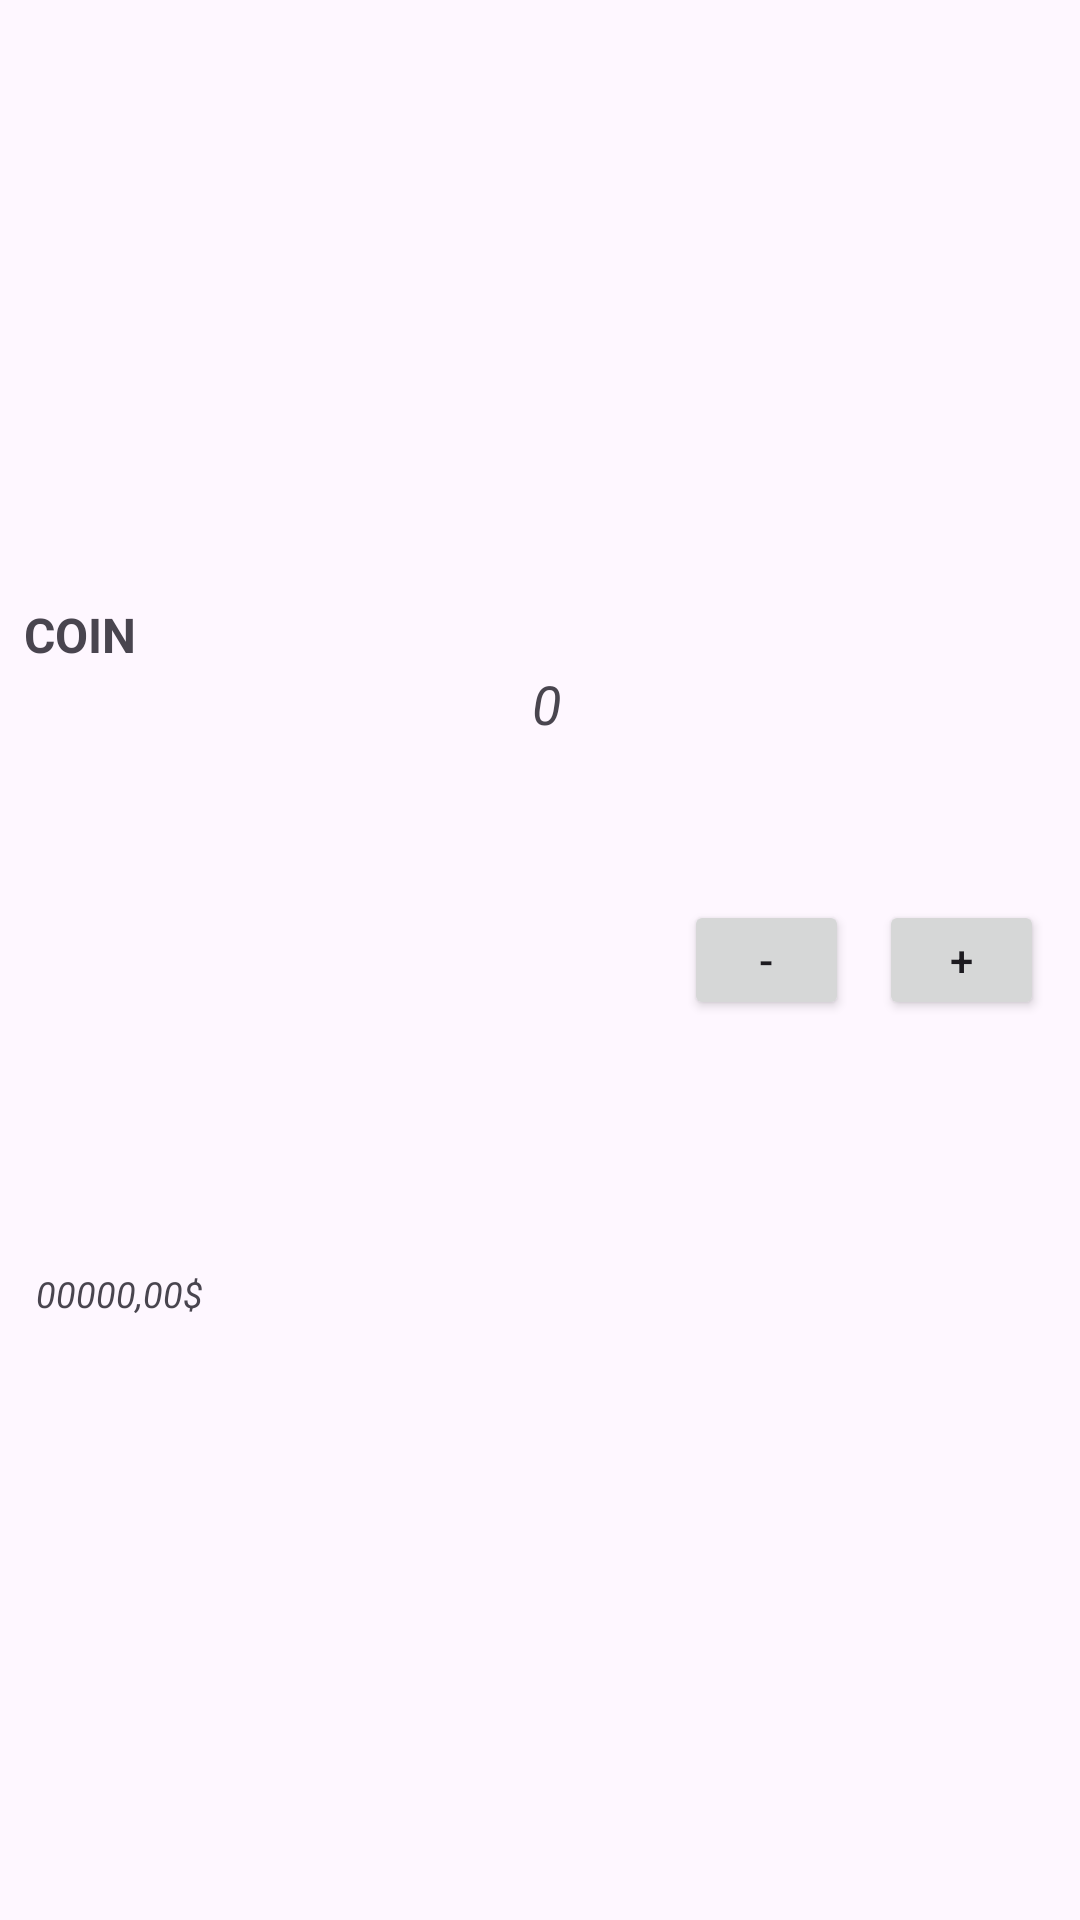

Produce the Android XML layout that renders to this screen, including the resource entries it uses.
<!-- AndroidManifest.xml: application theme Theme.IFinancier -->
<!-- res/layout/calculator_recadapter.xml -->
<?xml version="1.0" encoding="utf-8"?>
<androidx.constraintlayout.widget.ConstraintLayout xmlns:android="http://schemas.android.com/apk/res/android"
    xmlns:tools="http://schemas.android.com/tools"
    android:layout_width="match_parent"
    android:layout_height="60dp"
    xmlns:app="http://schemas.android.com/apk/res-auto"
    android:background="@drawable/rounded_corner"
    android:layout_marginStart="12dp"
    android:layout_marginEnd="12dp"
    android:layout_marginBottom="3dp"
    android:gravity="center_vertical"
    android:orientation="horizontal">



    <TextView
        android:id="@+id/coinName"
        android:layout_width="wrap_content"
        android:layout_height="wrap_content"
        app:layout_constraintStart_toStartOf="parent"
        app:layout_constraintTop_toTopOf="parent"
        app:layout_constraintBottom_toTopOf="@+id/coinPrice"
        android:layout_marginStart="8dp"
        android:textStyle="bold"
        android:textSize="16sp"
        android:text="@string/coin">
    </TextView>

    <TextView
        android:id="@+id/coinPrice"
        android:layout_width="wrap_content"
        android:layout_height="wrap_content"
        app:layout_constraintStart_toStartOf="parent"
        app:layout_constraintTop_toBottomOf="@+id/coinName"
        app:layout_constraintBottom_toBottomOf="parent"
        android:layout_marginStart="12dp"
        android:textSize="12sp"
        android:textStyle="italic"
        android:text="@string/price">
    </TextView>


    <TextView
        android:id="@+id/number"
        android:layout_width="wrap_content"
        android:layout_height="wrap_content"
        android:layout_marginStart="132dp"
        android:text="@string/number"
        android:textSize="18sp"
        android:textStyle="italic"
        app:layout_constraintStart_toEndOf="@id/coinName"
        app:layout_constraintTop_toBottomOf="@id/coinName">

    </TextView>

    <Button
        android:id="@+id/decreaseButton"
        android:layout_width="55dp"
        android:layout_height="40dp"
        android:text="@string/decrease_button"
        app:layout_constraintBottom_toBottomOf="parent"
        android:layout_marginEnd="10dp"
        app:layout_constraintEnd_toStartOf="@+id/addButton"
        app:layout_constraintTop_toTopOf="parent">
    </Button>

    <Button
        android:id="@+id/addButton"
        android:layout_width="55dp"
        android:layout_height="40dp"
        app:layout_constraintEnd_toEndOf="parent"
        app:layout_constraintTop_toTopOf="parent"
        app:layout_constraintBottom_toBottomOf="parent"
        android:layout_marginEnd="12dp"
        android:text="@string/add_button">
    </Button>




</androidx.constraintlayout.widget.ConstraintLayout>
<!-- resources referenced by this layout -->
<resources>
  <string name="add_button">+</string>
  <string name="coin">COIN</string>
  <string name="decrease_button">-</string>
  <string name="number">0</string>
  <string name="price">00000,00$</string>
  <style name="Theme.IFinancier" parent="Base.Theme.IFinancier" />
  <style name="Base.Theme.IFinancier" parent="Theme.Material3.DayNight.NoActionBar">
          
          
      </style>
</resources>
